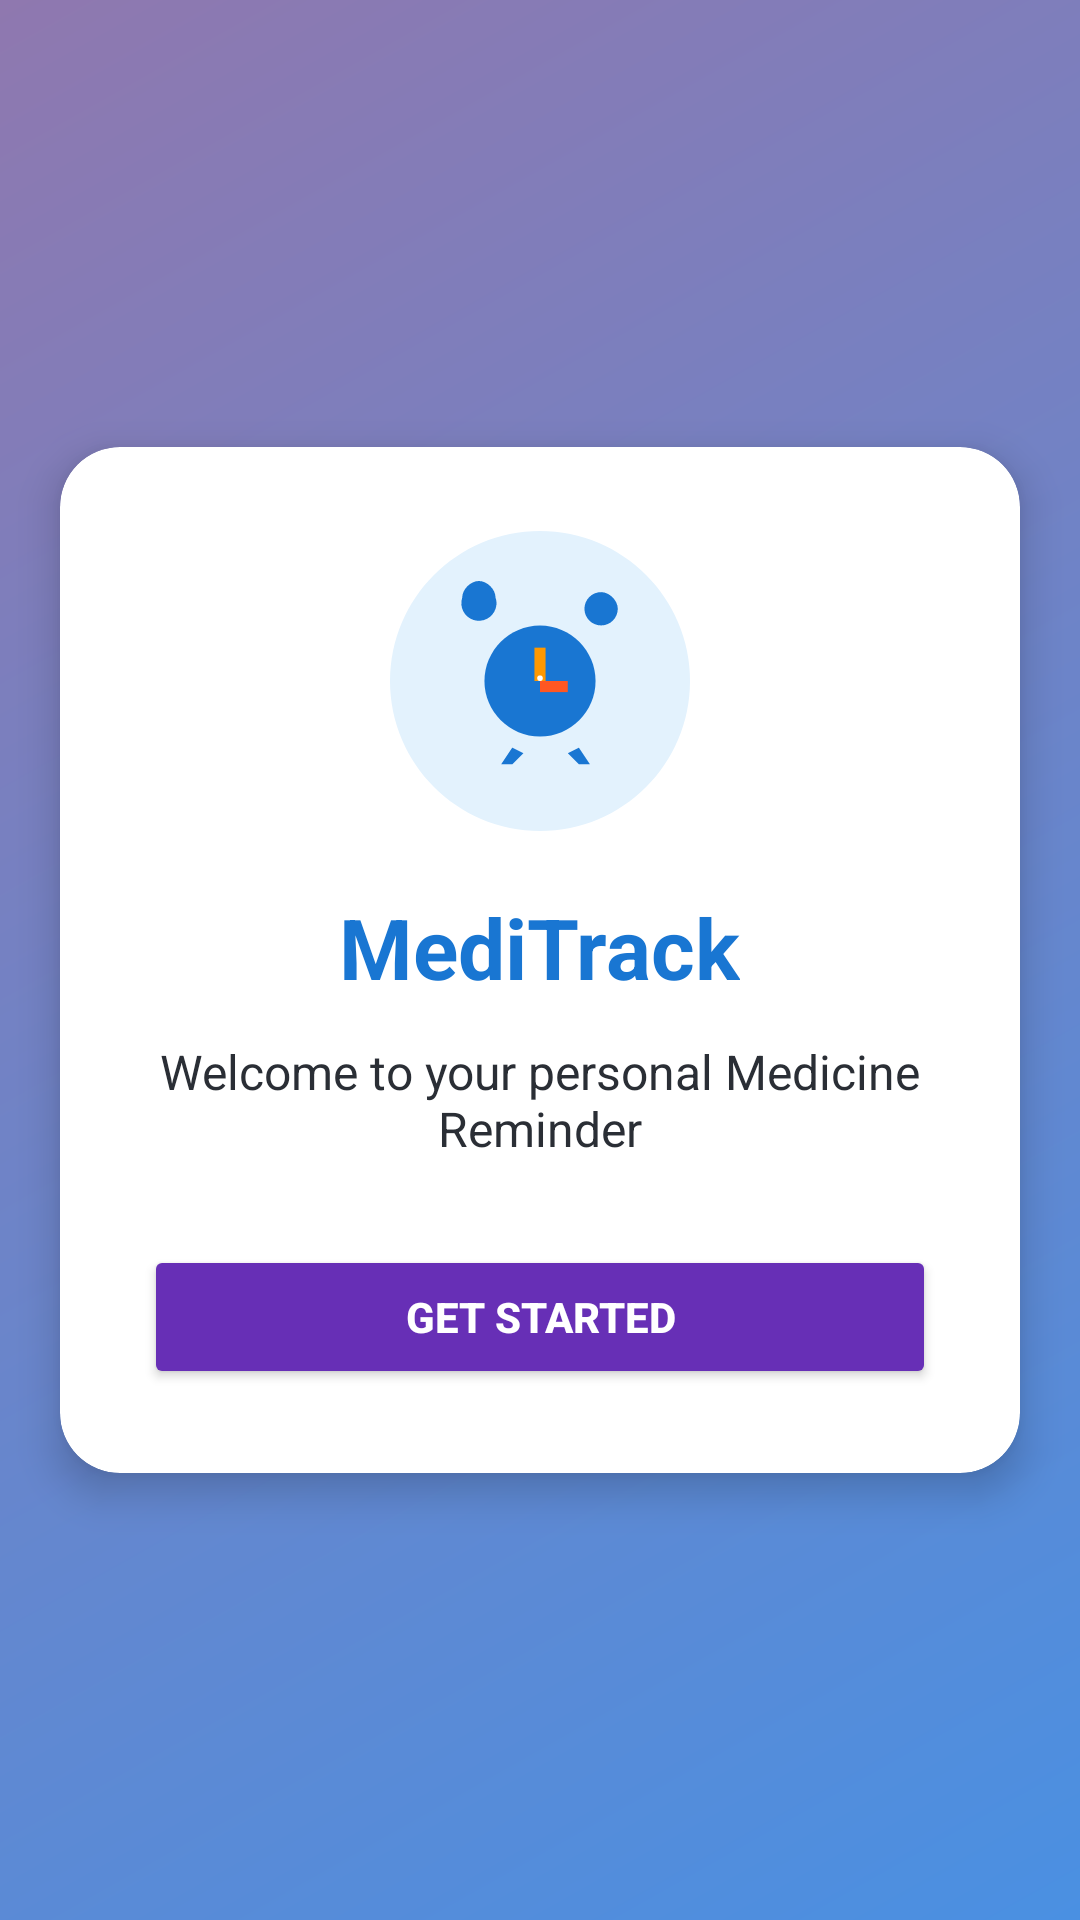

Here is an Android app screen rendered from its layout file. Give the layout XML and the strings, colors and styles it references.
<!-- AndroidManifest.xml: application theme Theme.MedicineReminder -->
<!-- res/layout/activity_main.xml -->
<?xml version="1.0" encoding="utf-8"?>
<LinearLayout xmlns:android="http://schemas.android.com/apk/res/android"
    xmlns:card_view="http://schemas.android.com/apk/res-auto"
    xmlns:tools="http://schemas.android.com/tools"
    android:id="@+id/welcomeLayout"
    android:layout_width="match_parent"
    android:layout_height="match_parent"
    android:background="@drawable/bg_gradient"
    android:gravity="center"
    tools:context=".MainActivity">

    <androidx.cardview.widget.CardView
        android:layout_width="320dp"
        android:layout_height="wrap_content"
        android:layout_margin="24dp"
        card_view:cardBackgroundColor="#FFFFFF"
        card_view:cardCornerRadius="20dp"
        card_view:cardElevation="8dp">

        <LinearLayout
            android:layout_width="match_parent"
            android:layout_height="wrap_content"
            android:gravity="center"
            android:orientation="vertical"
            android:padding="28dp">

            
            <ImageView
                android:id="@+id/appIcon"
                android:layout_width="100dp"
                android:layout_height="100dp"
                android:layout_marginBottom="20dp"
                android:contentDescription="App Icon"
                android:src="@drawable/ic_launcher_foreground" />

            
            <TextView
                android:id="@+id/appName"
                android:layout_width="wrap_content"
                android:layout_height="wrap_content"
                android:layout_marginBottom="12dp"
                android:text="MediTrack"
                android:textColor="#1976D2"
                android:textSize="28sp"
                android:textStyle="bold" />

            
            <TextView
                android:id="@+id/welcomeText"
                android:layout_width="match_parent"
                android:layout_height="wrap_content"
                android:layout_marginBottom="28dp"
                android:gravity="center"
                android:text="Welcome to your personal Medicine Reminder"
                android:textColor="#2A2E35"
                android:textSize="16sp" />

            
            <Button
                android:id="@+id/startButton"
                android:layout_width="match_parent"
                android:layout_height="48dp"
                android:backgroundTint="#672FB6"
                android:text="Get Started"
                android:textColor="#FFFFFF"
                android:textStyle="bold" />

        </LinearLayout>

    </androidx.cardview.widget.CardView>

</LinearLayout>
<!-- resources referenced by this layout -->
<resources>
  <!-- drawable bg_gradient (drawable) -->
  <?xml version="1.0" encoding="utf-8"?>
  <shape xmlns:android="http://schemas.android.com/apk/res/android"
      android:shape="rectangle">
  
      <gradient
          android:startColor="#4A90E2"
          android:endColor="#8F78AF"
          android:angle="135"/>
  
      <corners android:radius="0dp"/>
  
  
  </shape>
  <!-- drawable ic_launcher_foreground (drawable) -->
  <vector xmlns:android="http://schemas.android.com/apk/res/android"
      android:width="108dp"
      android:height="108dp"
      android:viewportWidth="108"
      android:viewportHeight="108">
  
      
      <path
          android:fillColor="#E3F2FD"
          android:pathData="M54,0c29.8,0 54,24.2 54,54s-24.2,54 -54,54S0,83.8 0,54 24.2,0 54,0z" />
  
      
      <path
          android:fillColor="#1976D2"
          android:pathData="M54,34c11,0 20,9 20,20s-9,20 -20,20 -20,-9 -20,-20 9,-20 20,-20z" />
  
      
      <path
          android:fillColor="#1976D2"
          android:pathData="M38,28a6,6 0 0,1 -12,-4c0,-3 3,-6 6,-6s6,3 6,6a6,6 0 0,1 0,4z" />
  
      
      <path
          android:fillColor="#1976D2"
          android:pathData="M82,28a6,6 0 0,1 -12,0a6,6 0 0,1 6,-6c3,0 6,3 6,6z" />
  
      
      <path
          android:fillColor="#1976D2"
          android:pathData="M44,78l-4,6h4l4,-4z" />
  
      
      <path
          android:fillColor="#1976D2"
          android:pathData="M68,78l4,6h-4l-4,-4z" />
  
      
      <path
          android:fillColor="#FF9800"
          android:pathData="M52,54h4v-12h-4z" />
  
      
      <path
          android:fillColor="#FF5722"
          android:pathData="M54,54h10v4h-10z" />
  
      
      <path
          android:fillColor="#FFFFFF"
          android:pathData="M53,53a1,1 0 1,0 2,0a1,1 0 1,0 -2,0" />
  </vector>
  <style name="Theme.MedicineReminder" parent="Theme.Material3.DayNight.NoActionBar">
          <item name="colorPrimary">@color/primaryColor</item>
          <item name="colorOnPrimary">@color/white</item>
          <item name="android:statusBarColor">@color/primaryDark</item>
      </style>
  <color name="primaryColor">#00897B</color>
  <color name="white">#FFFFFF</color>
  <color name="primaryDark">#00695C</color>
</resources>
